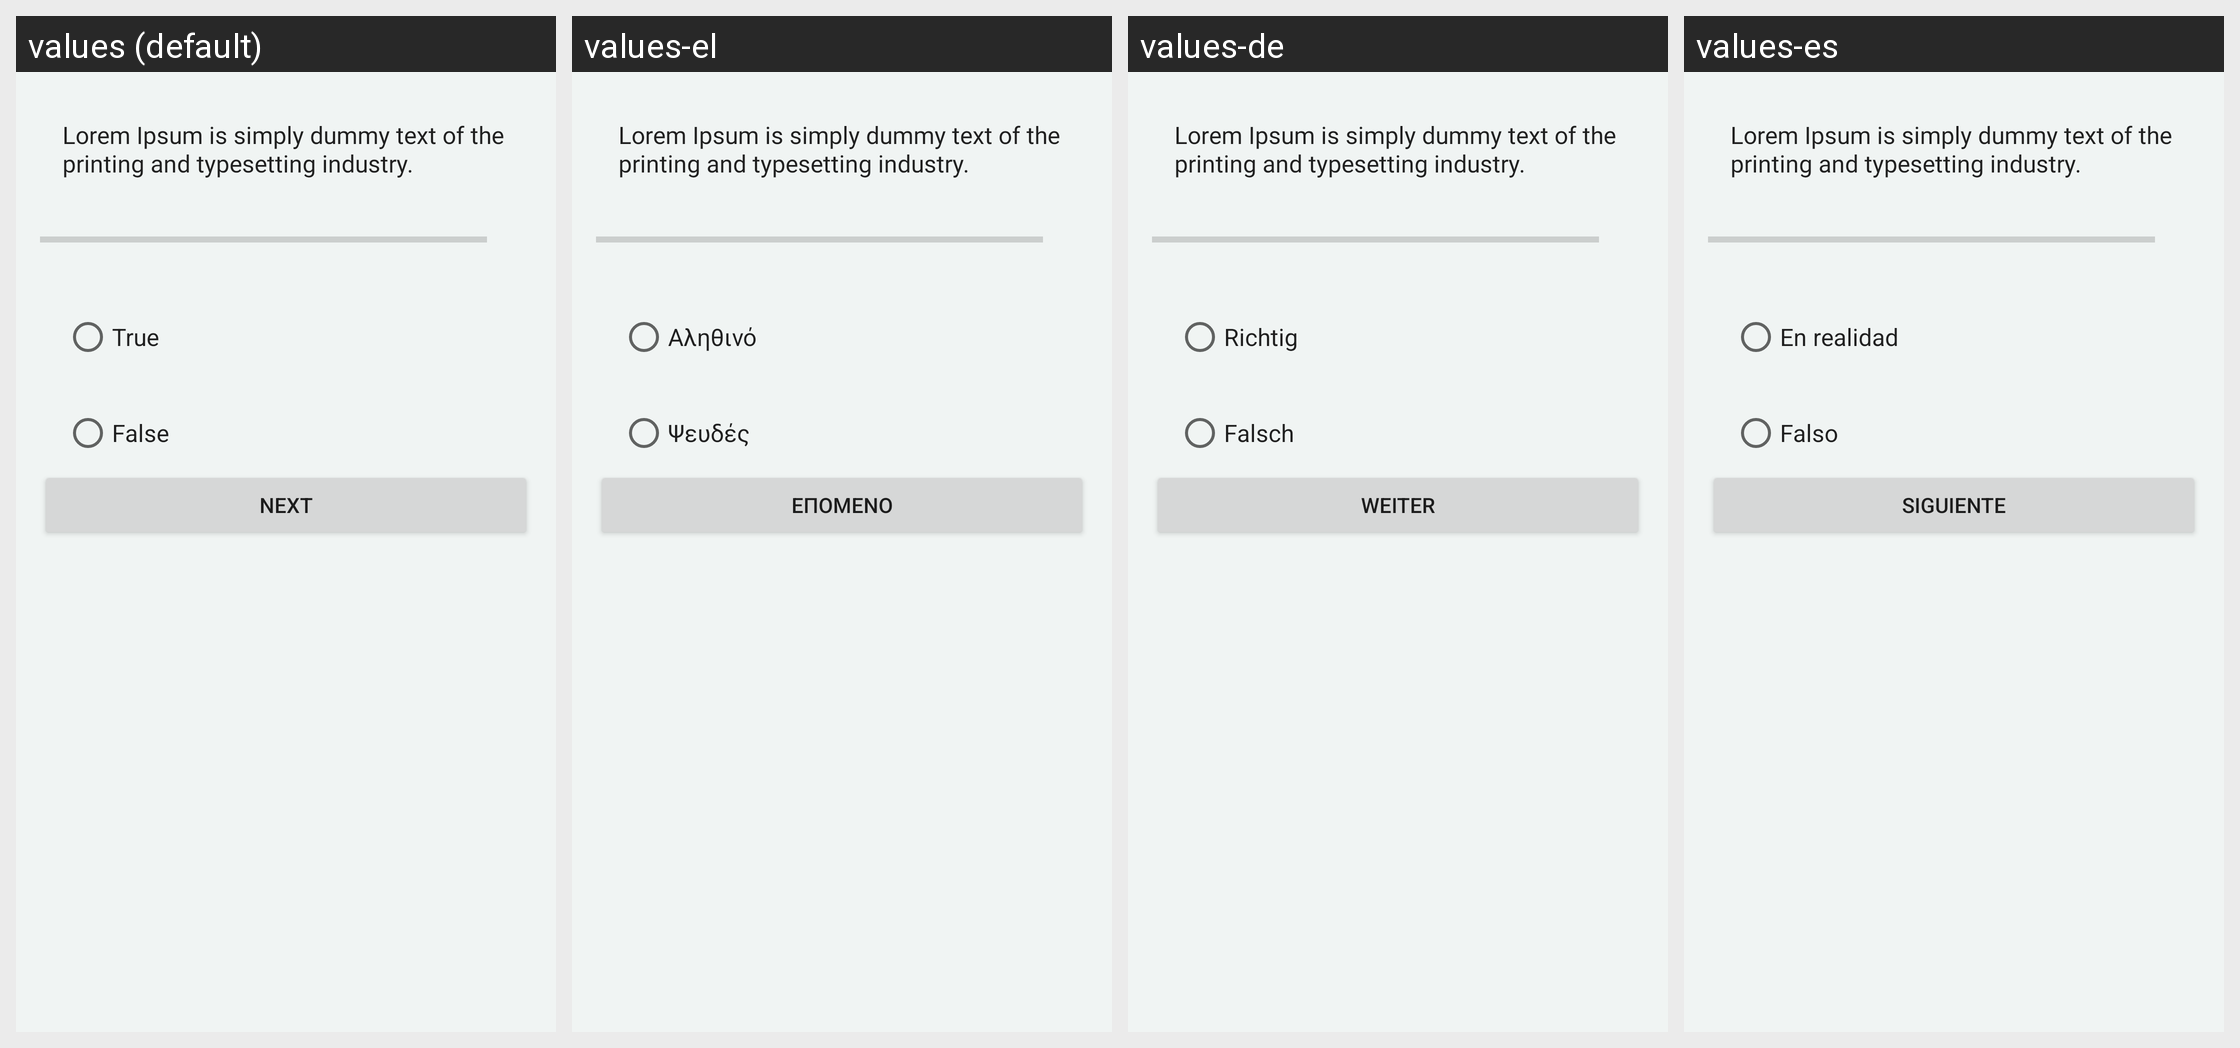

The same Android screen rendered under several of its app's locales, left to right. List the strings drawn on it with the default value and each locale's translation.
Android screen res/layout/tf_item.xml rendered under 4 locales, left to right: values (default), values-el, values-de, values-es. Device: Nexus 5 (rendered at 1080×1920; each locale shown at half size, 540×960, under a caption strip naming it); theme WhiteMode.
Strings drawn on this screen, with the default value and each locale's value (text and hints the layout hard-codes, and strings that could not be matched under every locale, appear in the picture but are not listed):

mcq
  values: Lorem Ipsum is simply dummy text of the printing and typesetting industry.
  values-el: Lorem Ipsum is simply dummy text of the printing and typesetting industry.
  values-de: Lorem Ipsum is simply dummy text of the printing and typesetting industry.  [not translated; the default value is used]
  values-es: Lorem Ipsum is simply dummy text of the printing and typesetting industry.  [not translated; the default value is used]

True
  values: True
  values-el: Αληθινό
  values-de: Richtig
  values-es: En realidad

False
  values: False
  values-el: Ψευδές
  values-de: Falsch
  values-es: Falso

Next
  values: Next
  values-el: Επόμενο
  values-de: Weiter
  values-es: Siguiente
